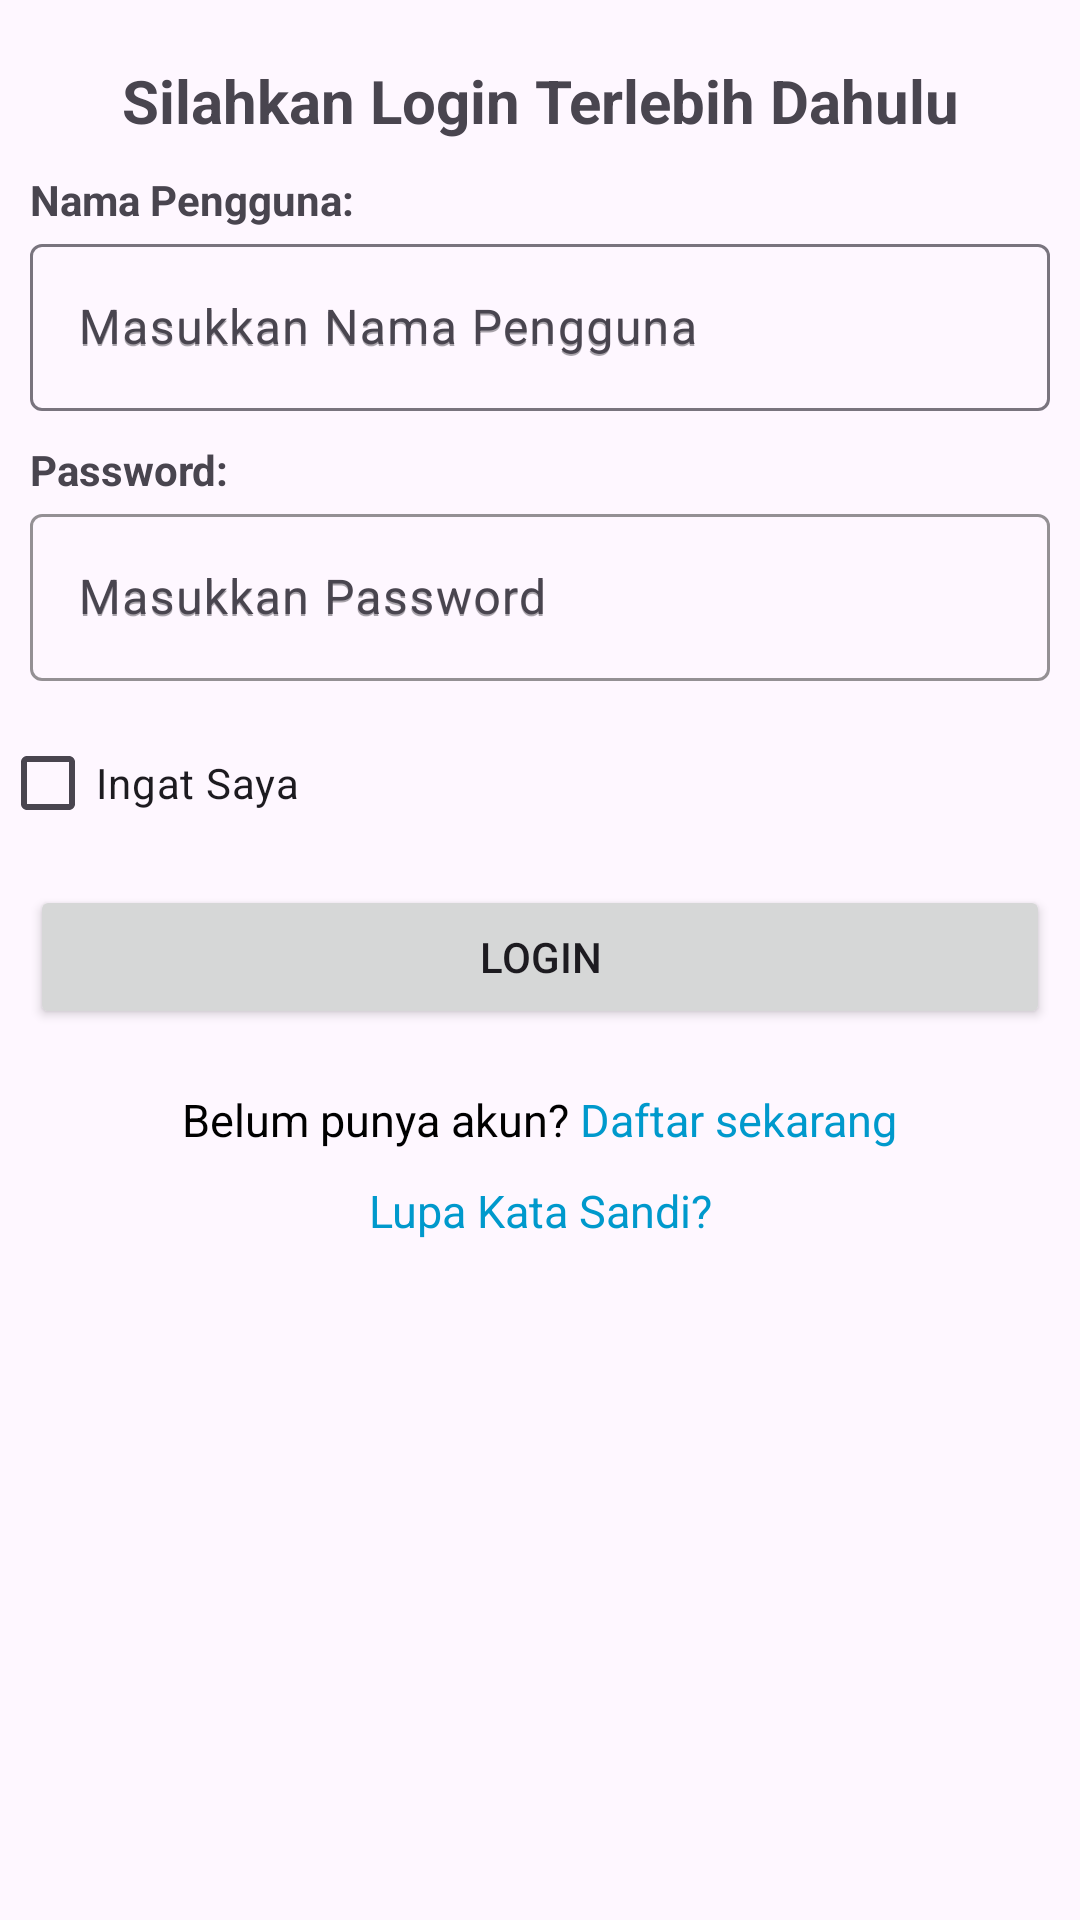

The Android layout XML behind this screen, and the referenced resources:
<!-- AndroidManifest.xml: application theme Theme.AplikasiKu -->
<!-- res/layout/activity_main.xml -->
<?xml version="1.0" encoding="utf-8"?>
<androidx.constraintlayout.widget.ConstraintLayout xmlns:android="http://schemas.android.com/apk/res/android"
    xmlns:app="http://schemas.android.com/apk/res-auto"
    xmlns:tools="http://schemas.android.com/tools"
    android:id="@+id/main"
    android:layout_width="match_parent"
    android:layout_height="match_parent"
    tools:context=".MainActivity">

    <LinearLayout
        android:layout_width="match_parent"
        android:layout_height="match_parent"
        android:orientation="vertical"
        android:gravity="center_horizontal">

        <TextView
            android:layout_width="match_parent"
            android:layout_height="wrap_content"
            android:text="Silahkan Login Terlebih Dahulu"
            android:layout_marginTop="20dp"
            android:textSize="20sp"
            android:gravity="center"
            android:textStyle="bold"/>

        <LinearLayout
            android:layout_width="match_parent"
            android:layout_height="wrap_content"
            android:layout_margin="10dp"
            android:orientation="vertical">

            <TextView
                android:layout_width="wrap_content"
                android:layout_height="wrap_content"
                android:text="Nama Pengguna: "
                android:textStyle="bold"/>

               <com.google.android.material.textfield.TextInputLayout
                   android:layout_width="match_parent"
                   android:layout_height="wrap_content"
                   android:hint="Masukkan Nama Pengguna"
                   android:inputType="text"
                   app:hintEnabled="true">

                   <com.google.android.material.textfield.TextInputEditText
                       android:id="@+id/nama_pengguna"
                       android:layout_width="match_parent"
                       android:layout_height="wrap_content"
                       android:hint="Masukkan Nama Pengguna"
                       android:inputType="text">
                   </com.google.android.material.textfield.TextInputEditText>

               </com.google.android.material.textfield.TextInputLayout>

        </LinearLayout>

    </LinearLayout>

    <LinearLayout
        android:layout_width="match_parent"
        android:layout_height="match_parent"
        android:orientation="vertical"
        android:gravity="center_horizontal">

        <TextView
            android:layout_width="match_parent"
            android:layout_height="wrap_content"
            android:layout_marginTop="110dp"
            android:textSize="20sp"
            android:gravity="center"
            android:textStyle="bold"/>

        <LinearLayout
            android:layout_width="match_parent"
            android:layout_height="wrap_content"
            android:layout_margin="10dp"
            android:orientation="vertical">

            <TextView
                android:layout_width="wrap_content"
                android:layout_height="wrap_content"
                android:text="Password: "
                android:textStyle="bold"/>

            <com.google.android.material.textfield.TextInputLayout
                android:layout_width="match_parent"
                android:layout_height="wrap_content"
                android:hint="Masukkan Password"
                app:boxStrokeColor="@color/black"
                android:inputType="text"
                app:hintEnabled="true">

                <com.google.android.material.textfield.TextInputEditText
                    android:id="@+id/password_toggle"
                    android:layout_width="match_parent"
                    android:layout_height="wrap_content"
                    android:hint="Masukkan Password"
                    android:inputType="text">

                </com.google.android.material.textfield.TextInputEditText>

            </com.google.android.material.textfield.TextInputLayout>

        </LinearLayout>

        <CheckBox
            android:id="@+id/checkbox"
            android:layout_width="match_parent"
            android:layout_height="wrap_content"
            android:text="Ingat Saya">

        </CheckBox>

        <Button
            android:id="@+id/btnlogin"
            android:layout_width="match_parent"
            android:layout_height="wrap_content"
            android:text="Login"
            android:layout_margin="10dp"/>

        <LinearLayout
            android:layout_width="wrap_content"
            android:layout_height="wrap_content"
            android:layout_marginTop="10dp"
            android:gravity="center"
            android:orientation="horizontal">

            <TextView
                android:layout_width="wrap_content"
                android:layout_height="wrap_content"
                android:text="Belum punya akun? "
                android:textSize="15sp"
                android:textColor="@android:color/black"/>

            <TextView
                android:id="@+id/tv_register_clickable"
                android:layout_width="wrap_content"
                android:layout_height="wrap_content"
                android:text="Daftar sekarang"
                android:textSize="15sp"
                android:textColor="@android:color/holo_blue_dark"
                android:clickable="true"
                android:focusable="true"/>

        </LinearLayout>


        <LinearLayout
            android:layout_width="wrap_content"
            android:layout_height="wrap_content"
            android:layout_marginTop="10dp"
            android:gravity="center"
            android:orientation="horizontal">

            <TextView
                android:id="@+id/tv_forgot_password"
                android:layout_width="match_parent"
                android:layout_height="wrap_content"
                android:text="Lupa Kata Sandi?"
                android:textSize="15sp"
                android:textColor="@android:color/holo_blue_dark"
                android:gravity="center"
                android:clickable="true"/>

        </LinearLayout>

    </LinearLayout>

</androidx.constraintlayout.widget.ConstraintLayout>
<!-- resources referenced by this layout -->
<resources>
  <style name="Theme.AplikasiKu" parent="Base.Theme.AplikasiKu" />
  <style name="Base.Theme.AplikasiKu" parent="Theme.Material3.DayNight.NoActionBar">
          
          
      </style>
  <!-- not gathered from this repository: default colours our renderer supplied (Android Studio template values) -->
  <color name="black">#FF000000</color>
</resources>
